Run: headless pygame with SDL's dummy video driver; simulated clock (each Clock.tick advances the game by its frame time, no real sleeping); random seed 0; keys injected as events and as key.get_pressed() state; mouse plan: one left click at the window centre at the start of phase 2, then a move to the lower-right quarter at the start of phase 3.
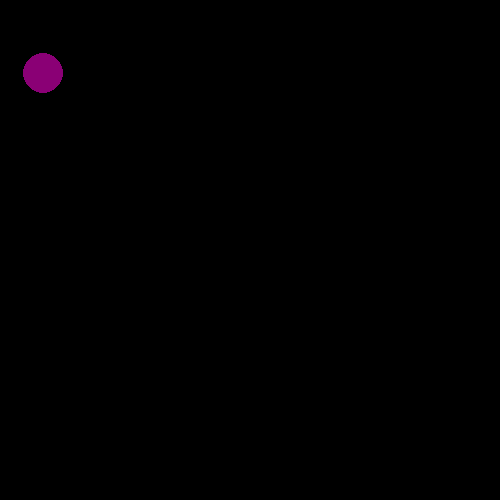
Frame 1 of 4 · flips 1–60 · no input
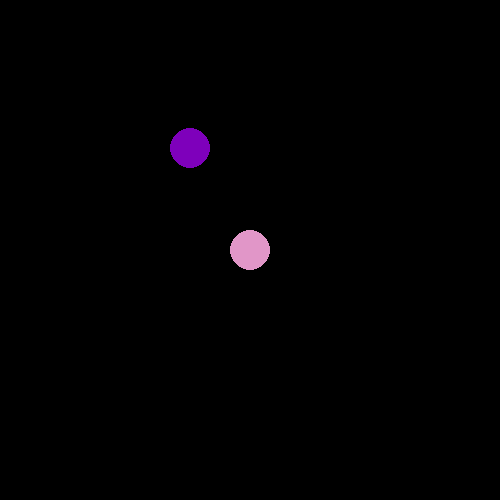
Frame 2 of 4 · flips 61–180 · clicked the window centre · tapped SPACE, RETURN · held RIGHT (→), D
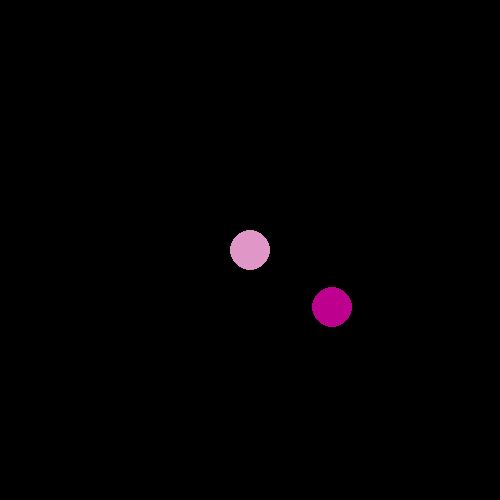
Frame 3 of 4 · flips 181–300 · moved the mouse to the lower-right quarter · held DOWN (↓), S
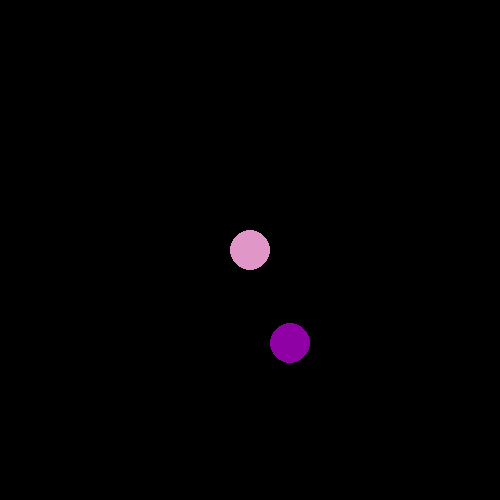
Frame 4 of 4 · flips 301–420 · held LEFT (←), A, UP (↑), W

The pygame program that drew these frames:

"""
Программа моделеирования шара в среде. Шар отталкивается от стен и других шаров,
Шары которые добовляются по ажатию на девую клавишу мыши не подвижны.
Шар который двигается, постепенно останавливается под действие силы трения.
Шару можно придать ускорение зажав соответсвующие клетки срелки на клавиатуре
Цвет шара изменяется в зависимости от его скорости
"""
import sys
import pygame

pygame.init()
width = 500
height = 500

window = pygame.display.set_mode((width, height))
pygame.display.set_caption('Balls')
clock = pygame.time.Clock()

x = 21
y = 21
vx = 20
vy = 50
list_of_balls = []


while True:

    dt = clock.tick(50)/1000
    for event in pygame.event.get():
        if event.type == pygame.QUIT:
            sys.exit()
        if event.type == pygame.MOUSEBUTTONDOWN:
            if event.button == 1:
                list_of_balls.append(event.pos)
    if pygame.key.get_pressed()[pygame.K_DOWN]:
        vy += 1
    if pygame.key.get_pressed()[pygame.K_UP]:
        vy -= 1
    if pygame.key.get_pressed()[pygame.K_RIGHT]:
        vx += 1
    if pygame.key.get_pressed()[pygame.K_LEFT]:
        vx -= 1
    vx += -abs(vx ** 2 * 0.0001) if vx > 0 else abs(vx ** 2 * 0.0001)
    vy += -abs(vy ** 2 * 0.0001) if vy > 0 else abs(vy ** 2 * 0.0001)
    x += vx*dt
    y += vy*dt
    if int(x) + 20 >= width or int(x) - 20 <= 0:
        vx = -vx
    if int(y) + 20 >= height or int(y) - 20 <= 0:
        vy = -vy
    for pos in list_of_balls:
        if ((x - pos[0])**2 + (y - pos[1])**2)**0.5 < 40: # условие пересечения колизий https://en.wikipedia.org/wiki/Elastic_collision
            dist = ((x - pos[0])**2 + (y - pos[1])**2)**0.5
            n = (pos[0] - x), (pos[1] - y)
            p1 = n[0]*n[1]/(dist**2)
            p2 = (n[0]/dist)**2
            p3 = (n[1]/dist)**2
            d1 = vy*p1*2 + vx*p2*2
            d2 = vx*p1*2 + vy*p3*2
            vx -= d1
            vy -= d2
    window.fill((0, 0, 0))
    for pos in list_of_balls:
        pygame.draw.circle(window, (225, 150, 200), pos, 20)
    pygame.draw.circle(window, (abs(vy)+100, 0, abs(vx)+100), (int(x), int(y)), 20)

    pygame.display.flip()
